Labelled photos from "Copra_grading_data", an image-classification folder in thanujaD00/Research_Procjct. The possible labels are: copra grade A, copra grade B, copra grade C.

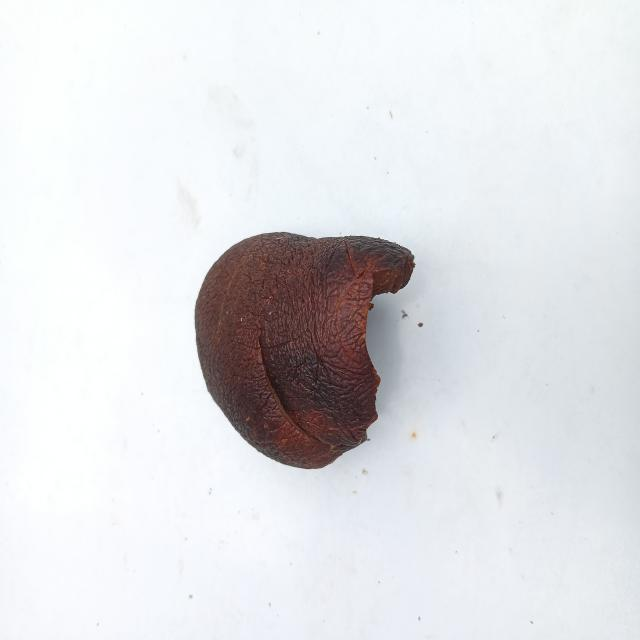
Label: copra grade A

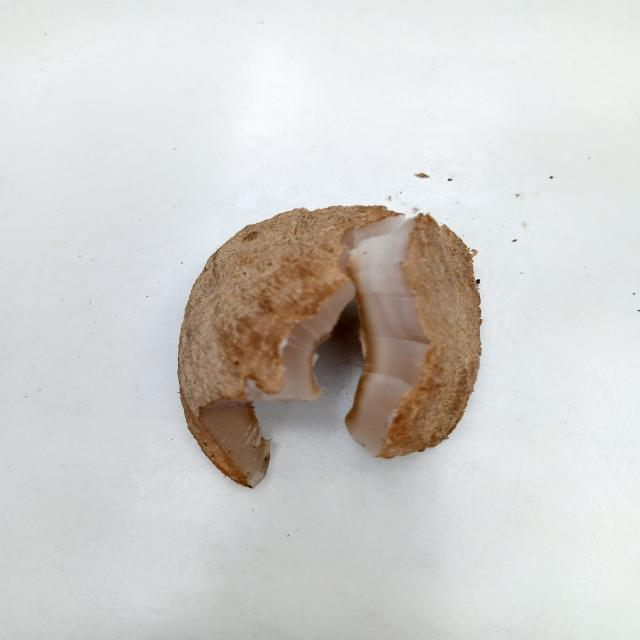
Label: copra grade C

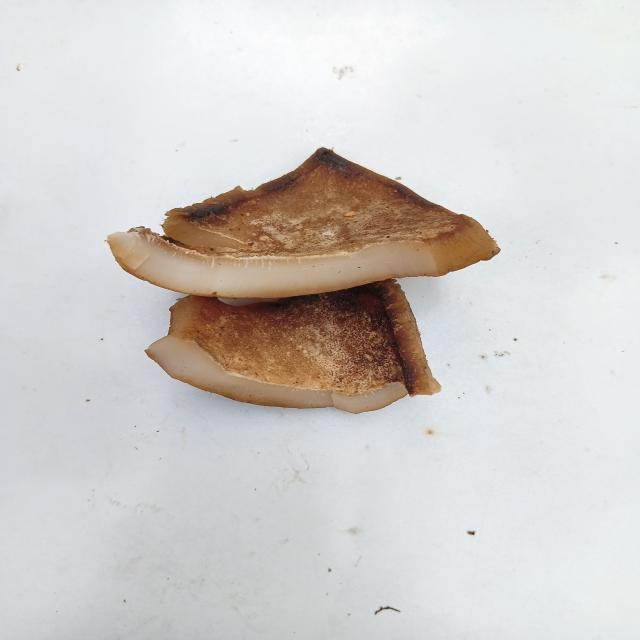
Label: copra grade B

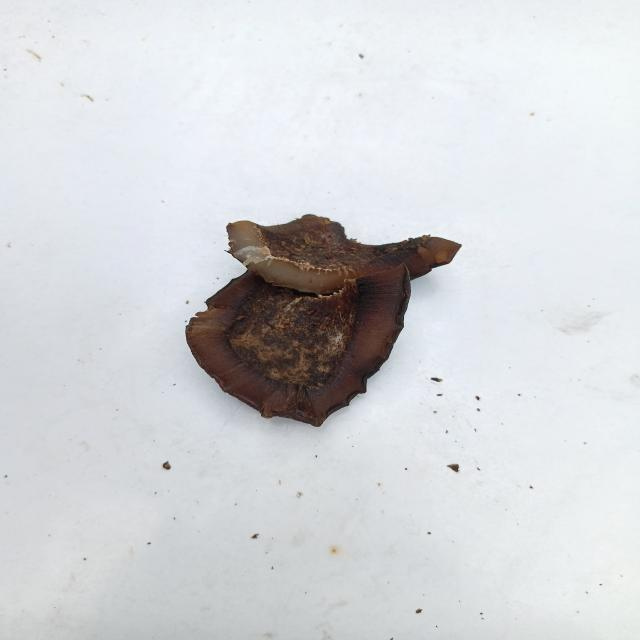
Label: copra grade A

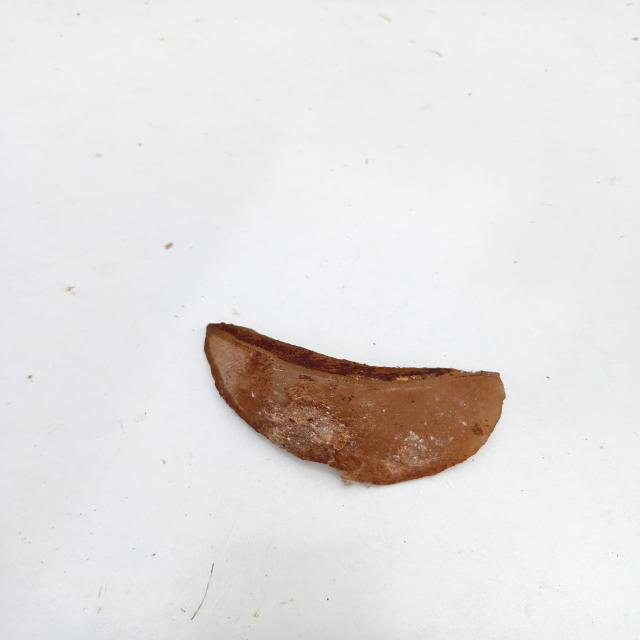
Label: copra grade C

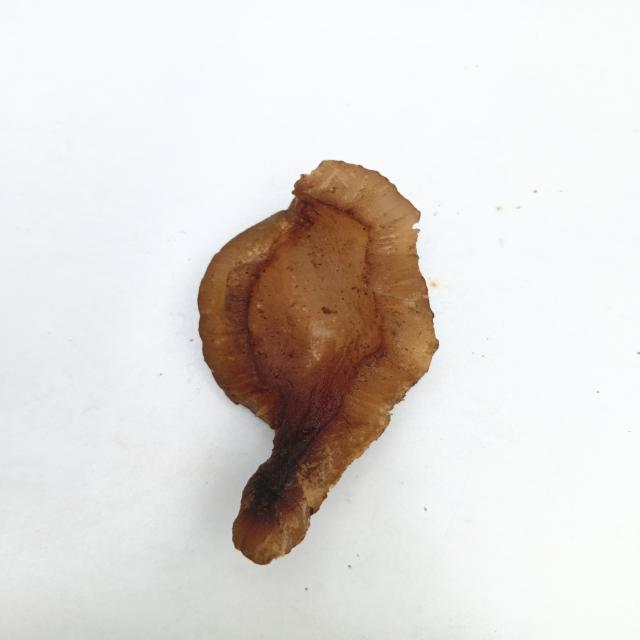
Label: copra grade B
